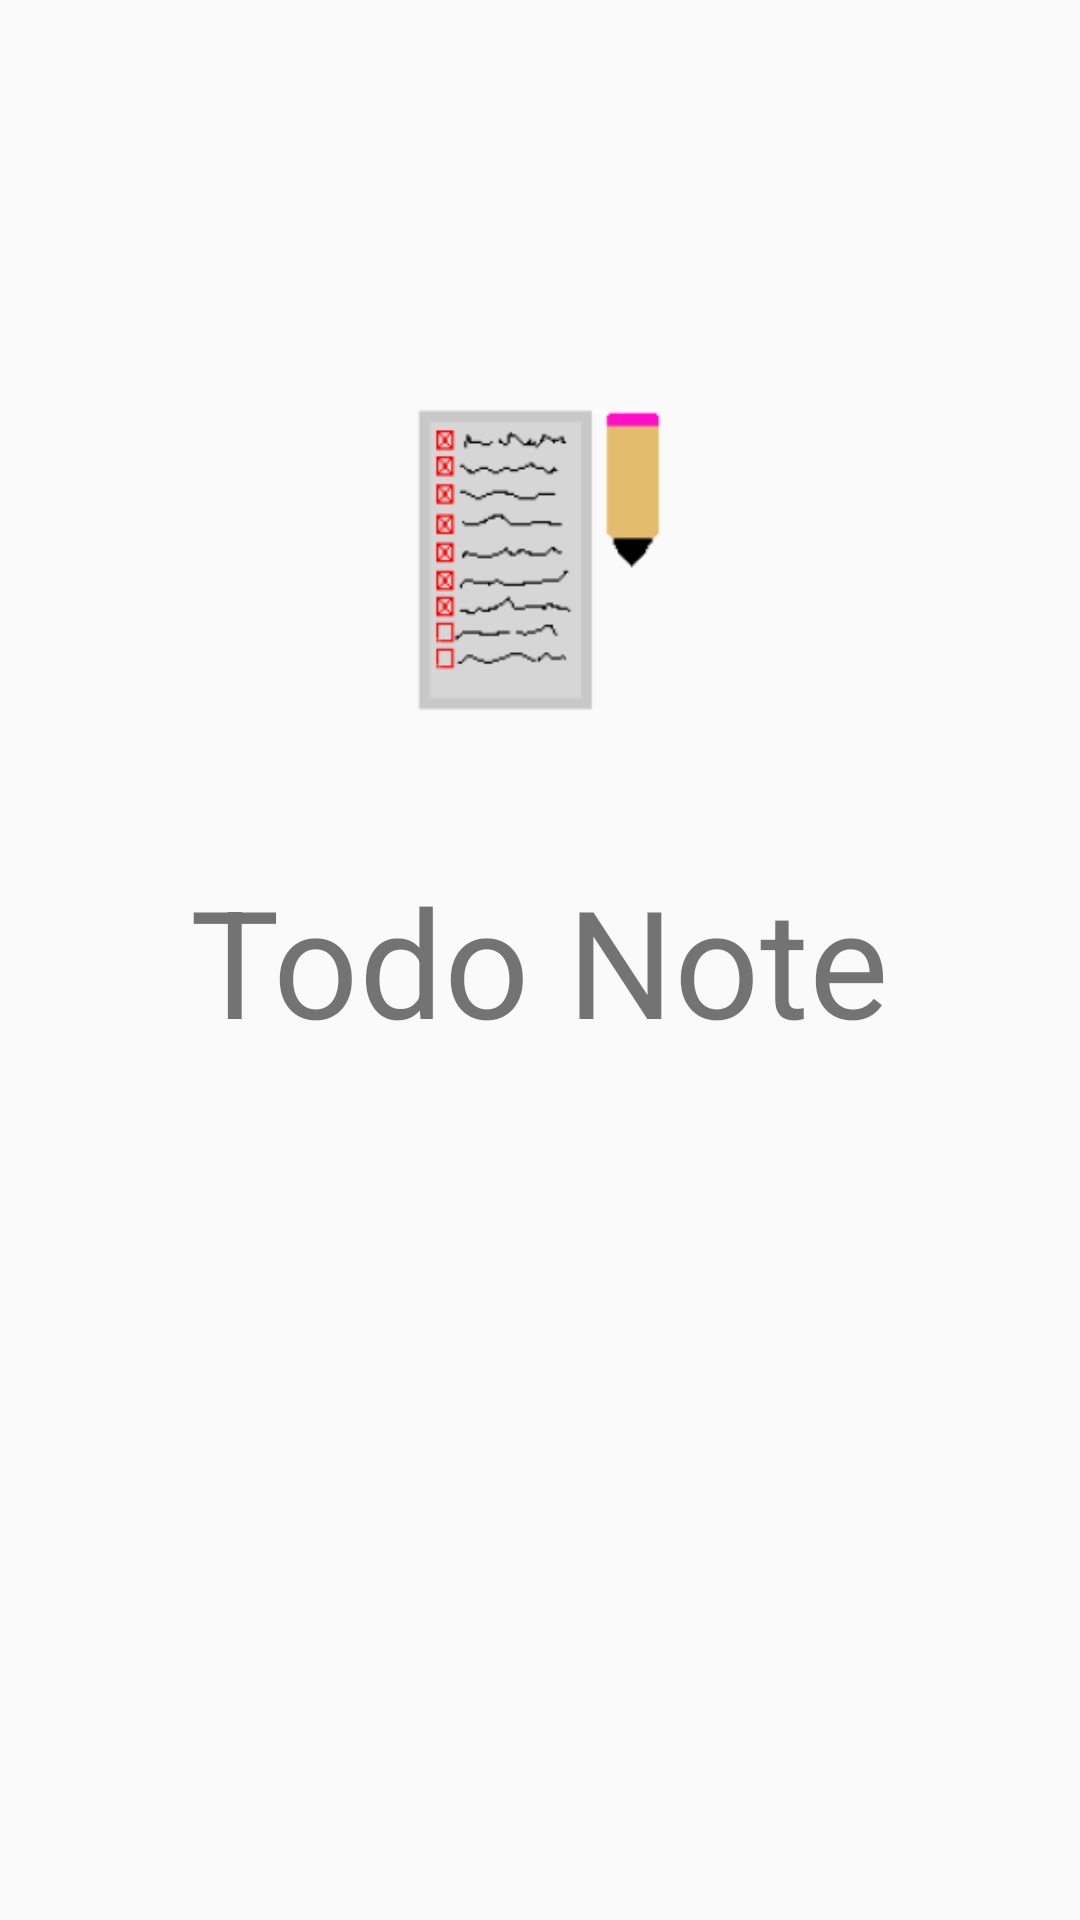

Android layout source for this screen:
<!-- AndroidManifest.xml: application theme Theme.Design.Light.NoActionBar -->
<!-- res/layout/activity_splash_screen.xml -->
<?xml version="1.0" encoding="utf-8"?>
<RelativeLayout xmlns:android="http://schemas.android.com/apk/res/android"
    xmlns:tools="http://schemas.android.com/tools"
    android:layout_width="match_parent"
    android:layout_height="match_parent"
    tools:context=".SplashScreenActivity">

    <ImageView
        android:layout_width="match_parent"
        android:layout_height="200dp"
        android:layout_above="@+id/title_splash"
        android:layout_marginBottom="0dp"
        android:src="@mipmap/app_icon"
        android:contentDescription="@string/app_name" />

    <TextView
        android:id="@+id/title_splash"
        android:layout_width="wrap_content"
        android:layout_height="wrap_content"
        android:text="@string/app_name"
        android:textSize="50sp"
        android:layout_centerInParent="true"/>
</RelativeLayout>
<!-- resources referenced by this layout -->
<resources>
  <!-- mipmap app_icon: png bitmap (mipmap-hdpi, 2224 bytes) -->
  <string name="app_name">Todo Note</string>
</resources>
